Run: headless pygame with SDL's dummy video driver; simulated clock (each Clock.tick advances the game by its frame time, no real sleeping); random seed 0; keys injected as events and as key.get_pressed() state; no mouse input.
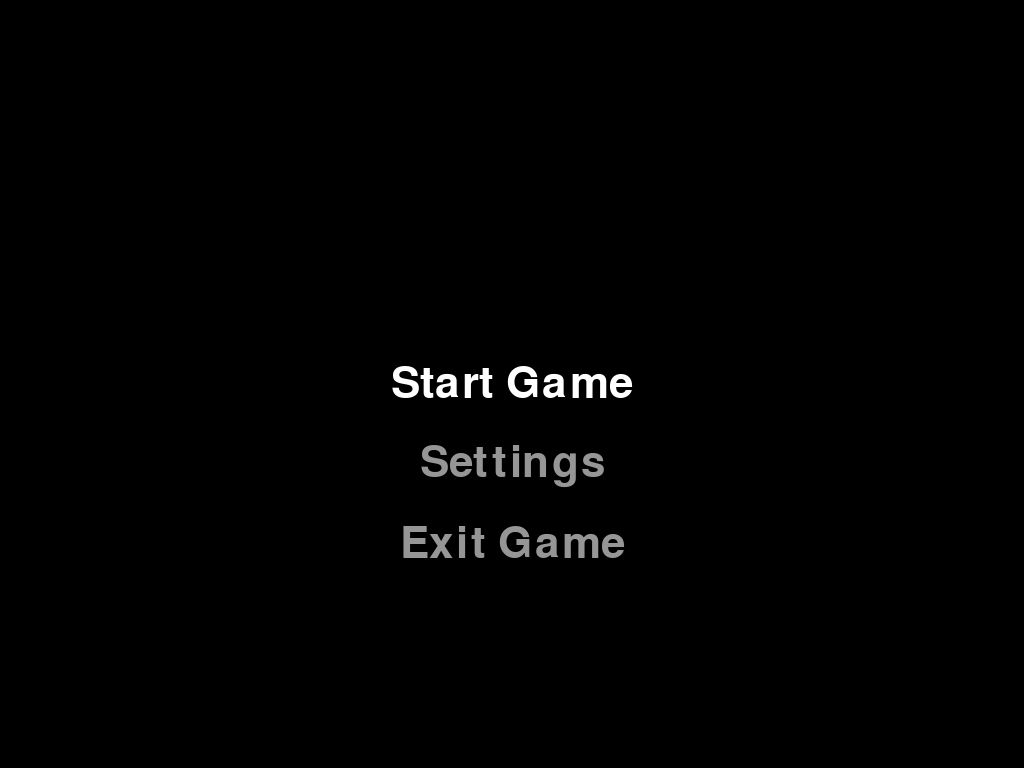
Frame 1 of 4 · flips 1–60 · no input
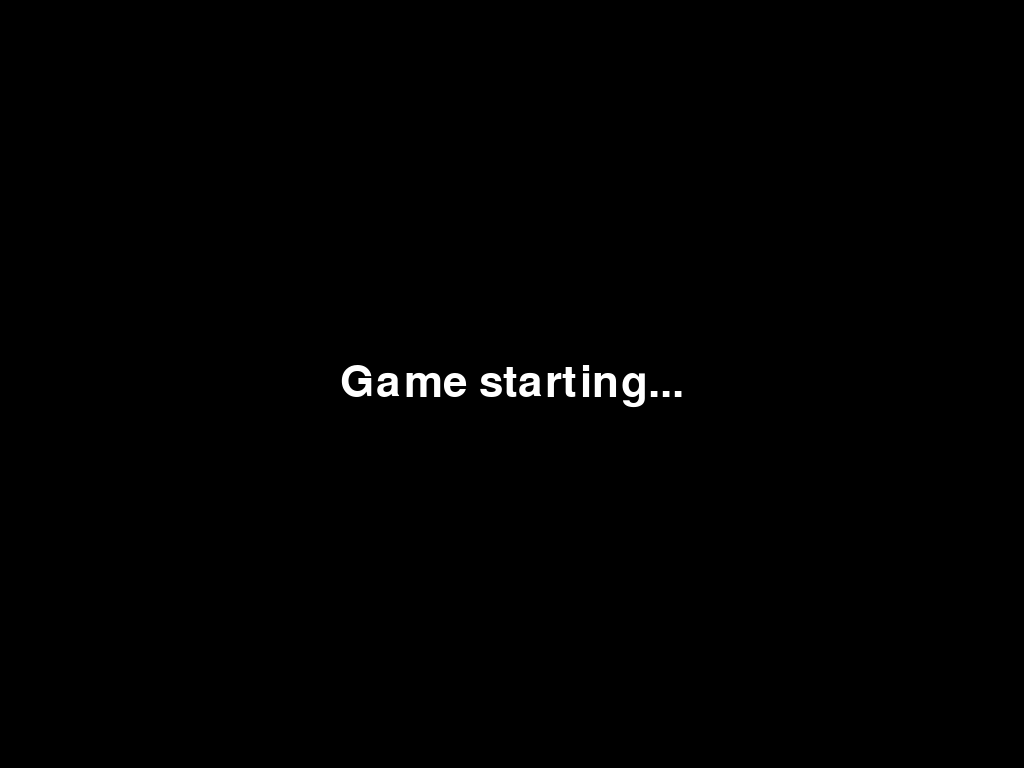
Frame 2 of 4 · flips 61–180 · tapped SPACE, RETURN · held RIGHT (→), D
Frame 3 of 4 · flips 181–300 · held DOWN (↓), S · screen unchanged from frame 2, image omitted
Frame 4 of 4 · flips 301–420 · held LEFT (←), A, UP (↑), W · screen unchanged from frame 3, image omitted

The pygame program that drew these frames:

import sys
import pygame

MENU_OPTIONS = ["Start Game", "Settings", "Exit Game"]


def render_centered(surface, font, message, width, height):
    text = font.render(message, True, (255, 255, 255))
    rect = text.get_rect(center=(width // 2, height // 2))
    surface.blit(text, rect)


def main():
    pygame.init()
    info = pygame.display.Info()
    screen = pygame.display.set_mode((info.current_w, info.current_h), pygame.FULLSCREEN)
    pygame.display.set_caption("Unnamed Horror Game")

    font = pygame.font.Font(None, 64)
    selected = 0
    running = True
    in_settings = False
    in_game = False

    while running:
        for event in pygame.event.get():
            if event.type == pygame.QUIT:
                running = False
            elif event.type == pygame.KEYDOWN:
                if in_game or in_settings:
                    if event.key in (pygame.K_ESCAPE, pygame.K_RETURN):
                        in_game = False
                        in_settings = False
                else:
                    if event.key == pygame.K_UP:
                        selected = (selected - 1) % len(MENU_OPTIONS)
                    elif event.key == pygame.K_DOWN:
                        selected = (selected + 1) % len(MENU_OPTIONS)
                    elif event.key == pygame.K_RETURN:
                        choice = MENU_OPTIONS[selected]
                        if choice == "Start Game":
                            in_game = True
                        elif choice == "Settings":
                            in_settings = True
                        elif choice == "Exit Game":
                            running = False

        screen.fill((0, 0, 0))
        if in_game:
            render_centered(screen, font, "Game starting...", info.current_w, info.current_h)
        elif in_settings:
            render_centered(screen, font, "Settings - Press ESC to return", info.current_w, info.current_h)
        else:
            for index, option in enumerate(MENU_OPTIONS):
                color = (255, 255, 255) if index == selected else (150, 150, 150)
                text = font.render(option, True, color)
                rect = text.get_rect(center=(info.current_w // 2, info.current_h // 2 + index * 80))
                screen.blit(text, rect)

        pygame.display.flip()

    pygame.quit()
    sys.exit()


if __name__ == "__main__":
    main()
